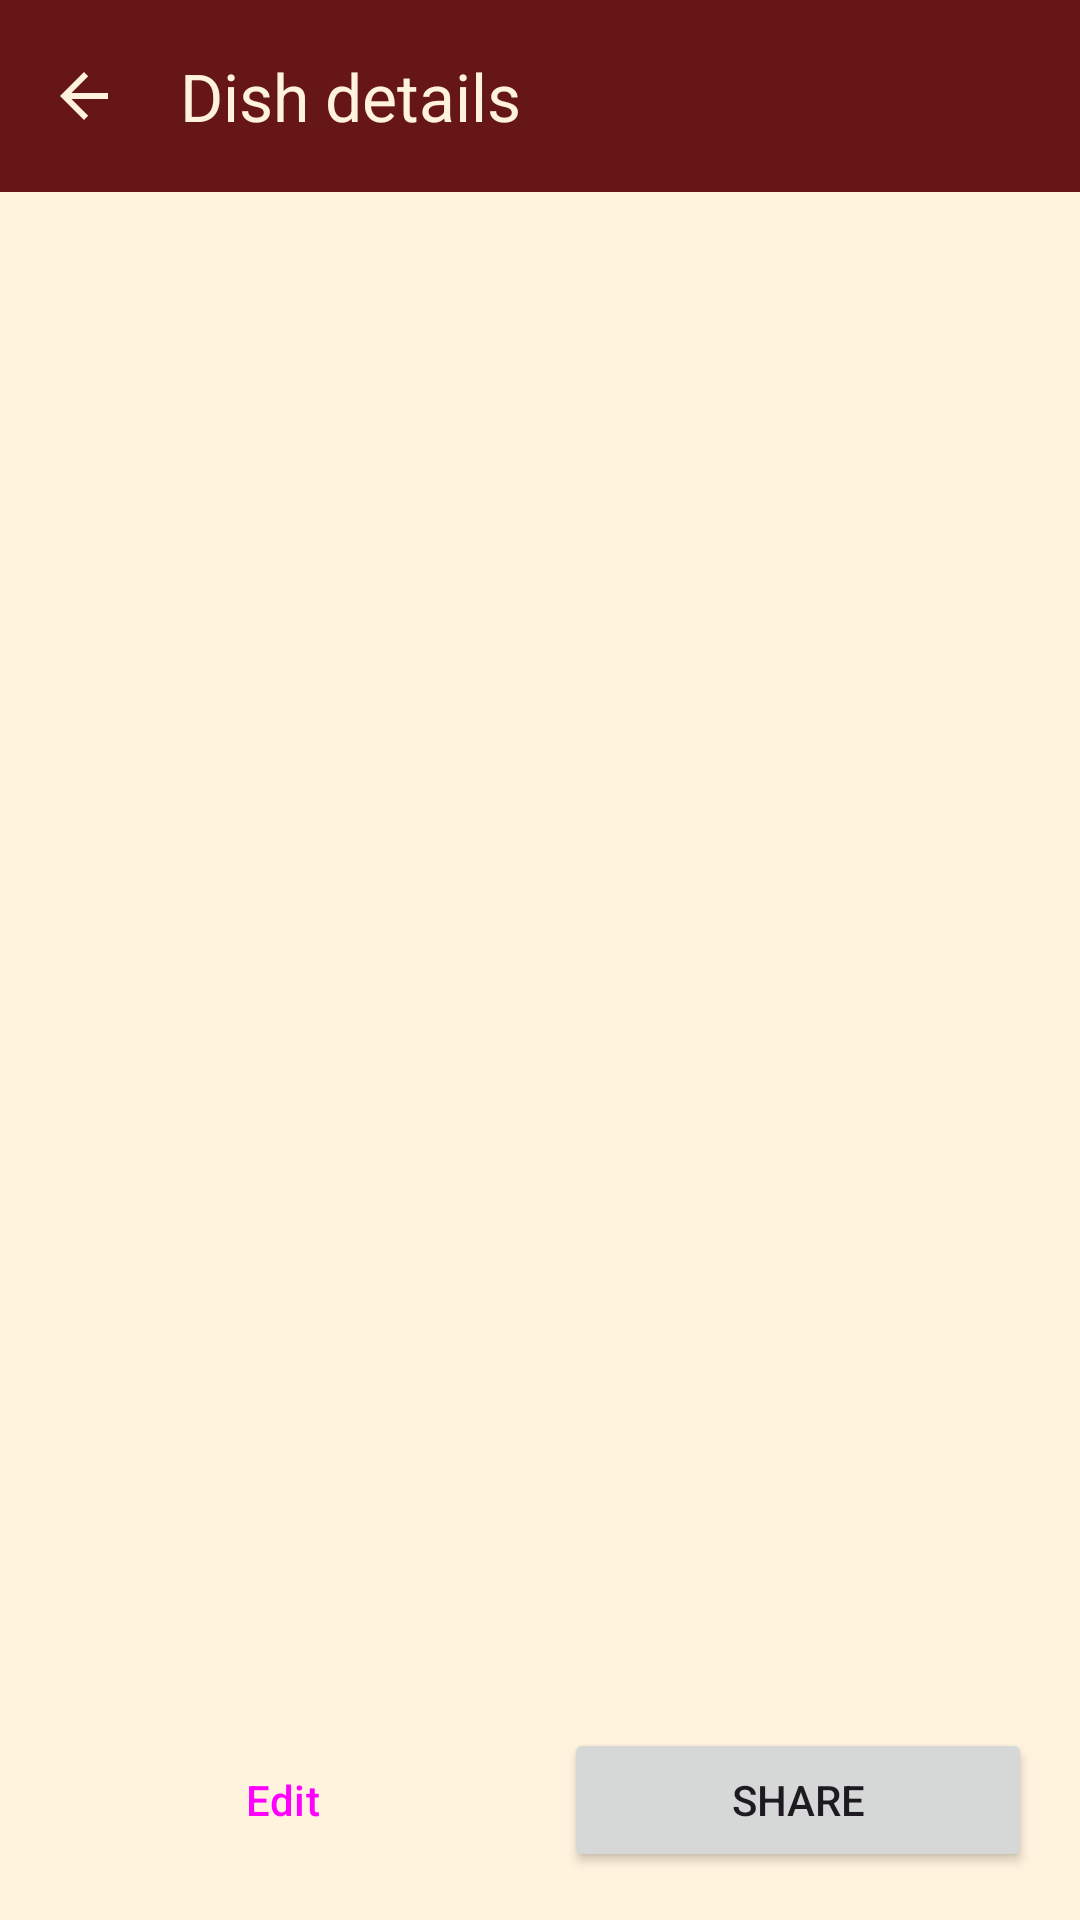

Write the Android layout XML for this screen, with the resource values it uses.
<!-- AndroidManifest.xml: application theme Theme.PratoDaVila -->
<!-- res/layout/activity_detalhe_prato.xml -->
<?xml version="1.0" encoding="utf-8"?>
<androidx.constraintlayout.widget.ConstraintLayout xmlns:android="http://schemas.android.com/apk/res/android"
    xmlns:app="http://schemas.android.com/apk/res-auto"
    xmlns:tools="http://schemas.android.com/tools"
    android:id="@+id/main"
    android:layout_width="match_parent"
    android:layout_height="match_parent"
    android:background="?android:attr/colorBackground"
    tools:context=".ui.DetalhePratoActivity">

    
    <com.google.android.material.appbar.MaterialToolbar
        android:id="@+id/toolbar"
        android:layout_width="0dp"
        android:layout_height="wrap_content"
        android:background="?attr/colorPrimaryContainer"
        android:minHeight="?attr/actionBarSize"
        app:layout_constraintEnd_toEndOf="parent"
        app:layout_constraintStart_toStartOf="parent"
        app:layout_constraintTop_toTopOf="parent"
        app:navigationIcon="?attr/homeAsUpIndicator"
        app:navigationIconTint="?attr/colorOnPrimaryContainer"
        app:title="@string/detail_title"
        app:titleTextColor="?attr/colorOnPrimaryContainer" />


    <ImageView
        android:id="@+id/iv_prato"
        android:layout_width="0dp"
        android:layout_height="240dp"
        android:contentDescription="@string/cd_dish_image"
        android:scaleType="centerCrop"
        app:layout_constraintEnd_toEndOf="parent"
        app:layout_constraintStart_toStartOf="parent"
        app:layout_constraintTop_toBottomOf="@id/toolbar"
        tools:src="@drawable/img_prato_acai" />

    <TextView
        android:id="@+id/tv_nome"
        android:layout_width="0dp"
        android:layout_height="wrap_content"
        android:layout_marginHorizontal="16dp"
        android:layout_marginTop="16dp"
        android:textAppearance="?attr/textAppearanceHeadlineSmall"
        android:textColor="?attr/colorOnBackground"
        app:layout_constraintEnd_toEndOf="parent"
        app:layout_constraintStart_toStartOf="parent"
        app:layout_constraintTop_toBottomOf="@id/iv_prato"
        tools:text="Açaí completo" />

    <TextView
        android:id="@+id/tv_preco"
        android:layout_width="wrap_content"
        android:layout_height="wrap_content"
        android:layout_marginTop="4dp"
        android:textAppearance="?attr/textAppearanceTitleLarge"
        android:textColor="?attr/colorPrimary"
        app:layout_constraintStart_toStartOf="@id/tv_nome"
        app:layout_constraintTop_toBottomOf="@id/tv_nome"
        tools:text="R$ 21,90" />

    <TextView
        android:id="@+id/tv_descricao"
        android:layout_width="0dp"
        android:layout_height="wrap_content"
        android:layout_marginTop="12dp"
        android:textAppearance="?attr/textAppearanceBodyLarge"
        android:textColor="?attr/colorOnSurfaceVariant"
        app:layout_constraintEnd_toEndOf="@id/tv_nome"
        app:layout_constraintStart_toStartOf="@id/tv_nome"
        app:layout_constraintTop_toBottomOf="@id/tv_preco"
        tools:text="Açaí cremoso com banana, granola e leite condensado" />

    <Button
        android:id="@+id/btn_edit"
        style="@style/Widget.Material3.Button.OutlinedButton"
        android:layout_width="0dp"
        android:layout_height="wrap_content"
        android:layout_marginStart="16dp"
        android:layout_marginEnd="8dp"
        android:layout_marginBottom="16dp"
        android:text="@string/btn_edit"
        app:layout_constraintBottom_toBottomOf="parent"
        app:layout_constraintEnd_toStartOf="@id/btn_share"
        app:layout_constraintStart_toStartOf="parent" />

    <Button
        android:id="@+id/btn_share"
        android:layout_width="0dp"
        android:layout_height="wrap_content"
        android:layout_marginStart="8dp"
        android:layout_marginEnd="16dp"
        android:layout_marginBottom="16dp"
        android:text="@string/btn_share"
        app:layout_goneMarginStart="16dp"
        app:layout_constraintBottom_toBottomOf="parent"
        app:layout_constraintEnd_toEndOf="parent"
        app:layout_constraintStart_toEndOf="@id/btn_edit" />

</androidx.constraintlayout.widget.ConstraintLayout>
<!-- resources referenced by this layout -->
<resources>
  <!-- drawable img_prato_acai: jpg bitmap (drawable, 81073 bytes) -->
  <string name="btn_edit">Edit</string>
  <string name="btn_share">Share</string>
  <string name="cd_dish_image">Dish photo</string>
  <string name="detail_title">Dish details</string>
  <style name="Theme.PratoDaVila" parent="Base.Theme.PratoDaVila" />
  <style name="Base.Theme.PratoDaVila" parent="Theme.Material3.DayNight.NoActionBar">
          <item name="colorPrimary">@color/primary</item>
          <item name="colorOnPrimary">@color/on_primary</item>
          <item name="colorPrimaryContainer">@color/primary_container</item>
          <item name="colorOnPrimaryContainer">@color/on_primary_container</item>
  
          <item name="colorSecondary">@color/secondary</item>
          <item name="colorOnSecondary">@color/on_secondary</item>
          <item name="colorSecondaryContainer">@color/secondary_container</item>
          <item name="colorOnSecondaryContainer">@color/on_secondary_container</item>
  
          <item name="android:colorBackground">@color/background</item>
          <item name="colorOnBackground">@color/on_background</item>
          <item name="colorSurface">@color/surface</item>
          <item name="colorOnSurface">@color/on_surface</item>
          <item name="colorSurfaceVariant">@color/surface_variant</item>
          <item name="colorOnSurfaceVariant">@color/on_surface_variant</item>
          <item name="colorOutline">@color/outline</item>
  
          <item name="colorError">@color/error</item>
          <item name="colorOnError">@color/on_error</item>
  
          <item name="android:windowBackground">@color/background</item>
  
      </style>
  <color name="primary">#661616</color>
  <color name="on_primary">#FFFFFF</color>
  <color name="primary_container">#661616</color>
  <color name="on_primary_container">#FFF3DE</color>
  <color name="secondary">#DF961A</color>
  <color name="on_secondary">#2B1B00</color>
  <color name="secondary_container">#FFDDB0</color>
  <color name="on_secondary_container">#2B1B00</color>
  <color name="background">#FFF3DE</color>
  <color name="on_background">#2B1A14</color>
  <color name="surface">#FFFAF1</color>
  <color name="on_surface">#2B1A14</color>
  <color name="surface_variant">#F3DFD2</color>
  <color name="on_surface_variant">#53433E</color>
  <color name="outline">#85736D</color>
  <color name="error">#B3261E</color>
  <color name="on_error">#FFFFFF</color>
</resources>
